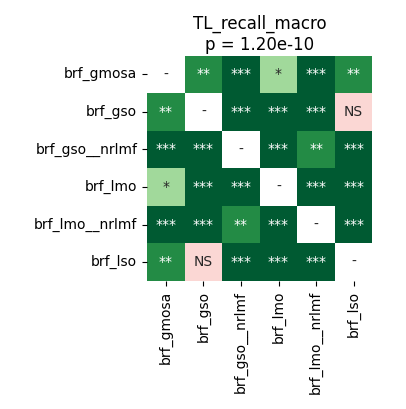

Data behind this chart, as committed beside it:
	brf_gmosa	brf_gso	brf_gso__nrlmf	brf_lmo	brf_lmo__nrlmf	brf_lso
brf_gmosa	1.0	0.007254	6.539481026785714e-05	0.02675	0.0001017	0.001373
brf_gso	0.007254	1.0	6.539481026785714e-05	6.539481026785714e-05	6.539481026785714e-05	0.1754
brf_gso__nrlmf	6.539481026785714e-05	6.539481026785714e-05	1.0	6.539481026785714e-05	0.00164	6.539481026785714e-05
brf_lmo	0.02675	6.539481026785714e-05	6.539481026785714e-05	1.0	6.539481026785714e-05	0.0006409
brf_lmo__nrlmf	0.0001017	6.539481026785714e-05	0.00164	6.539481026785714e-05	1.0	0.0001017
brf_lso	0.001373	0.1754	6.539481026785714e-05	0.0006409	0.0001017	1.0
